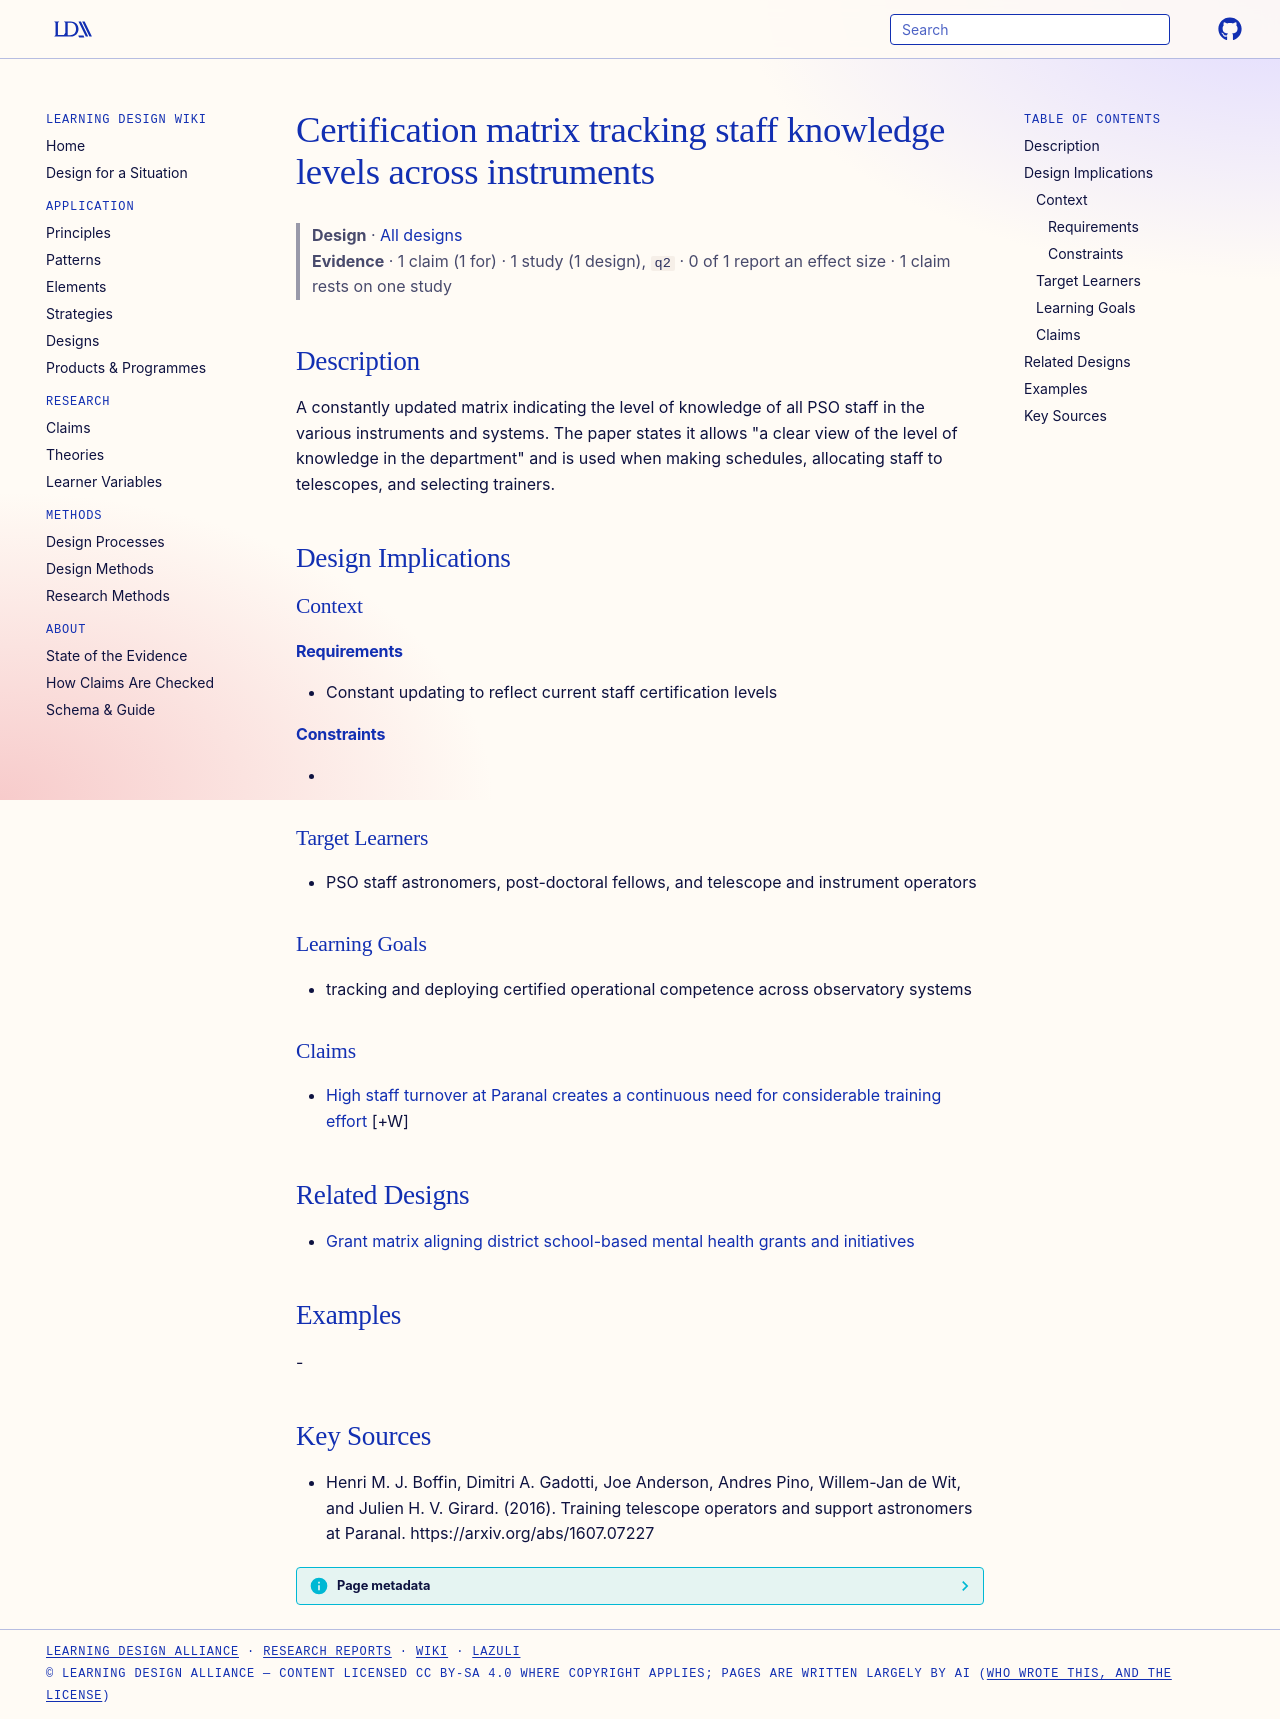

repository: Learning-Design-Alliance/learning-wiki · page: designs/pso-certification-matrix/index.html · generator: mkdocs

---
type: design
id: pso-certification-matrix
title: Certification matrix tracking staff knowledge levels across instruments
description: A constantly updated matrix indicating the level of knowledge of all PSO staff in the various instruments and systems.
status: review
generated:
  by: "process:settle-candidates"
  at: 2026-11-17
sources:
  - id: henri-m-j-boffin-2016
    resource: "https://arxiv.org/abs/1607.07227"
    title: "Henri M. J. Boffin, Dimitri A. Gadotti, Joe Anderson, Andres Pino, Willem-Jan de Wit, and Julien H. V. Girard. (2016). Training telescope operators and support astronomers at Paranal. https://arxiv.org/abs/1607.07227"
    author: Henri M. J. Boffin, Dimitri A. Gadotti, Joe Anderson, Andres Pino, Willem-Jan de Wit, and Julien H. V. Girard
---

# Certification matrix tracking staff knowledge levels across instruments

> **Design** · [All designs](index.md)
> **Evidence** · 1 claim (1 for) · 1 study (1 design), `q2` · 0 of 1 report an effect size · 1 claim rests on one study

## Description
A constantly updated matrix indicating the level of knowledge of all PSO staff in the various instruments and systems. The paper states it allows "a clear view of the level of knowledge in the department" and is used when making schedules, allocating staff to telescopes, and selecting trainers.

## Design Implications

### Context
#### Requirements
- Constant updating to reflect current staff certification levels
#### Constraints
- 

### Target Learners
- PSO staff astronomers, post-doctoral fellows, and telescope and instrument operators

### Learning Goals
- tracking and deploying certified operational competence across observatory systems

### Claims

- [High staff turnover at Paranal creates a continuous need for considerable training effort](../claims/turnover-drives-continuous-training-need.md) [+W]

## Related Designs

- [Grant matrix aligning district school-based mental health grants and initiatives](nhuhsd-grant-matrix-alignment-tool.md)

## Examples
-

## Key Sources
- Henri M. J. Boffin, Dimitri A. Gadotti, Joe Anderson, Andres Pino, Willem-Jan de Wit, and Julien H. V. Girard. (2016). Training telescope operators and support astronomers at Paranal. https://arxiv.org/abs/1607.07227
